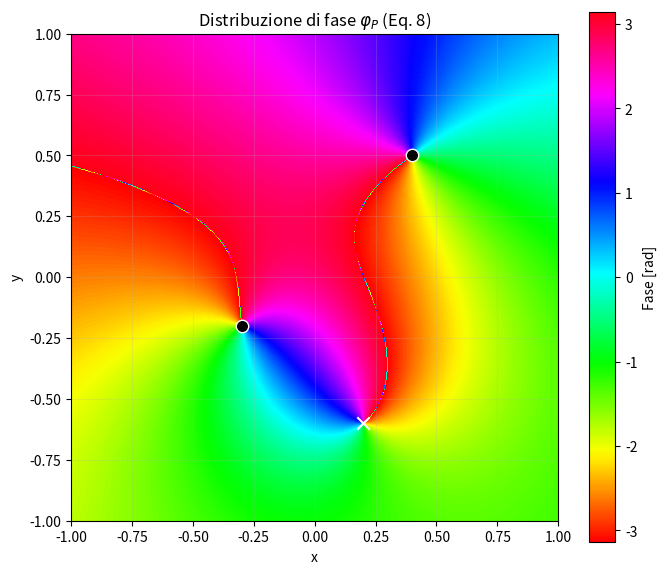

Here is the Python script that generated this plot:

"""
Visualizzazione della fase solenoidale φₚ (Eq. 8) dell'articolo:
"Vortex annihilation to reduce phase singularities and resultant speckles in computer-generated holography"
Xiaomeng Sui et al.

Questo script genera e visualizza la distribuzione di fase φₚ dovuta a vortici puntiformi (singolarità di carica q) nel piano,
come descritto nell'articolo per la parte solenoidale del campo di fase.
"""

import numpy as np
import matplotlib.pyplot as plt

def vortex_phase(size, singularities):
    """
    Calcola la fase solenoidale φₚ generata da singolarità (x, y, q) su una griglia quadrata.
    Args:
        size (int): dimensione della griglia (size x size)
        singularities (list): lista di tuple (x, y, q) con posizione normalizzata [-1,1] e carica q
    Returns:
        np.ndarray: matrice 2D della fase φₚ in [-π, π]
    """
    x = np.linspace(-1, 1, size)
    y = np.linspace(-1, 1, size)
    X, Y = np.meshgrid(x, y)
    phi_p = np.zeros((size, size))
    for sx, sy, q in singularities:
        phi_p += q * np.arctan2(Y - sy, X - sx)
    # Wrapping fase tra -π e π
    return (phi_p + np.pi) % (2 * np.pi) - np.pi

# Parametri: dimensione griglia e vortici (x, y, carica)
N = 512
vortices = [
    (0.4, 0.5, 1),    # Vortice +1
    (-0.3, -0.2, 1),  # Vortice +1
    (0.2, -0.6, -1)   # Vortice -1
]

# Calcolo fase solenoidale
phi_p = vortex_phase(N, vortices)

# Visualizzazione
plt.figure(figsize=(7, 6))
plt.imshow(phi_p, extent=[-1, 1, -1, 1], cmap='hsv', origin='lower')
plt.colorbar(label='Fase [rad]')
for sx, sy, q in vortices:
    color = 'black' if q > 0 else 'white'
    marker = 'o' if q > 0 else 'x'
    plt.scatter(sx, sy, color=color, marker=marker, s=80, edgecolors='white', zorder=5)
plt.title(r'Distribuzione di fase $\varphi_P$ (Eq. 8)')
plt.xlabel('x')
plt.ylabel('y')
plt.grid(alpha=0.2)
plt.tight_layout()
plt.show()
